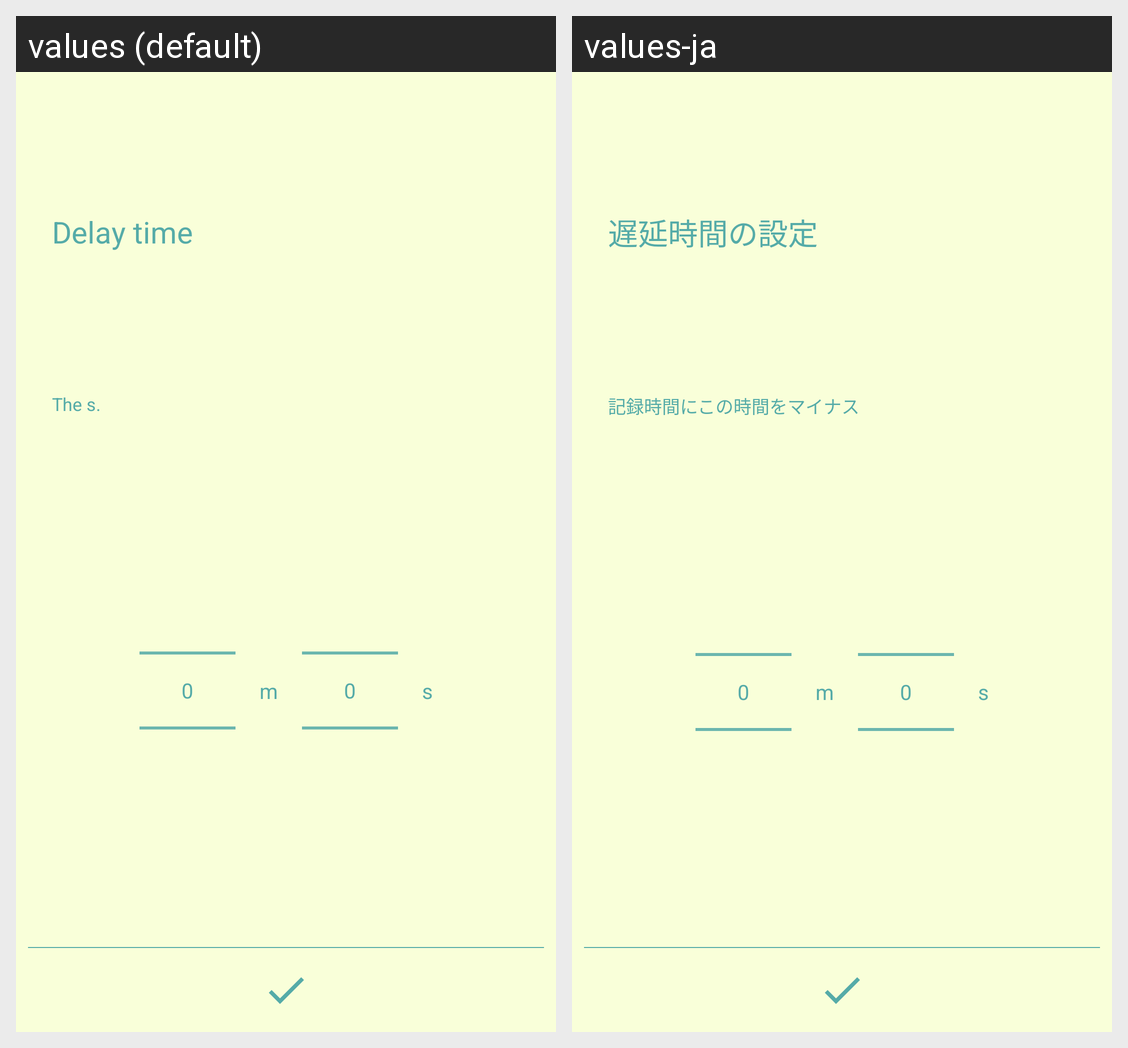

For this localized Android screen grid, give each drawn string resource with its value in every locale shown.
Android screen res/layout/dialog_time_picker_mmss.xml rendered under 2 locales, left to right: values (default), values-ja. Device: Nexus 5 (rendered at 1080×1920; each locale shown at half size, 540×960, under a caption strip naming it); theme Theme.TimingMemo.
Strings drawn on this screen, with the default value and each locale's value (text and hints the layout hard-codes, and strings that could not be matched under every locale, appear in the picture but are not listed):

dialog_title_update_delaytime
  values: Delay time
  values-ja: 遅延時間の設定

dialog_content_delaytime
  values: The s.
  values-ja: 記録時間にこの時間をマイナス
